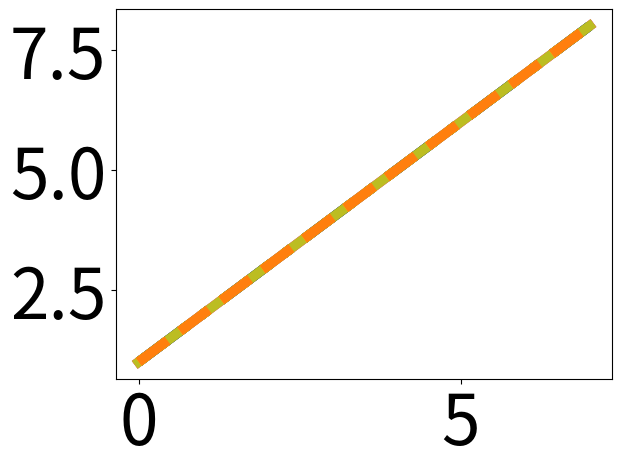
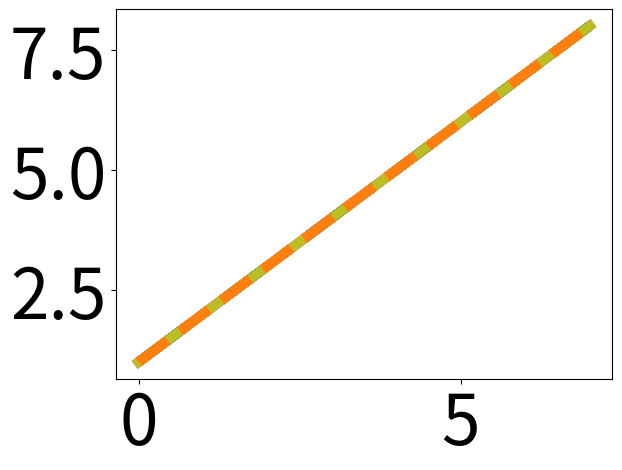

Here is the Python script that generated these plots, in order:
import pylab
import matplotlib.pyplot as plt
import numpy as np
from matplotlib import cm
colori=cm.get_cmap('tab10').colors
font_general = {'family' : 'sans-serif',
                        #'weight' : 'bold',
                        'size'   : 50}
plt.rc('font', **font_general)
#assing a random array of values to the variables
iqoe=[1,2,3,4,5,6,7,8]
rmse_bitrate=[1,2,3,4,5,6,7,8]
rmse_logbitrate=[1,2,3,4,5,6,7,8]
rmse_videoatlas=[1,2,3,4,5,6,7,8]
rmse_ssim=[1,2,3,4,5,6,7,8]
rmse_psnr=[1,2,3,4,5,6,7,8]
rmse_vmaf=[1,2,3,4,5,6,7,8]
rmse_ftw=[1,2,3,4,5,6,7,8]
rmse_sdn=[1,2,3,4,5,6,7,8]
rmse_p1203=[1,2,3,4,5,6,7,8]
rmse_lstm=[1,2,3,4,5,6,7,8]
# create a figure for the data

conta = 0
stile = ['-', '--', '-.', ':', '-', '--', '-','-.', ':','-.', ':']
col=['r',colori[1],colori[2],colori[4],colori[6],colori[7],colori[8],colori[9],'gold','darkblue',colori[5]]
names=['iQoE', 'B', 'G', 'A', 'S', 'R', 'V', 'F', 'N','P', 'L']
ordered_names=['iQoE','F','P','S','A', 'R','L', 'G', 'V', 'N', 'B']
for regr in [iqoe,rmse_bitrate,rmse_logbitrate,rmse_videoatlas,rmse_ssim,rmse_psnr,rmse_vmaf,rmse_ftw,rmse_sdn,rmse_p1203,rmse_lstm]:
    #print(regr)
    plt.plot(regr,stile[names.index(ordered_names[conta])], linewidth='7',color=col[names.index(ordered_names[conta])],label=ordered_names[conta])
    conta += 1
ax = pylab.gca()
# leg = ['CU+SVR', 'GS+SVR', 'QBC+SVR', 'iGS+SVR'] + ['RS+SVR', 'iQoE']  # iQoE=igs+SVR
# colors = [colori[1], colori[2], colori[4], colori[5]] + [colori[0], 'r']
# stile = [':', '--', '-.', '-.'] + ['--', '-']
# create a second figure for the legend
figLegend = pylab.figure(figsize = (20,10),dpi=100)

# produce a legend for the objects in the other figure
pylab.figlegend(*ax.get_legend_handles_labels(), loc = 'upper left',ncol=11,frameon=False,columnspacing=0.6,handletextpad=0.2,handlelength=1.45)
figLegend.savefig("legendss_mos_dashed.pdf",bbox_inches='tight')
plt.close()
##########################################
figData = pylab.figure()
ax = pylab.gca()
conta = 0
markers= ['o', 's', 'D', 'v', '*', 'h', '^', '8', 'P', '<', 'X']
stile = ['-', '--', '-.', ':', '-', '--', '-','-.', ':','-.', ':']
col=['r',colori[1],colori[2],colori[4],colori[6],colori[7],colori[8],colori[9],'gold','darkblue',colori[5]]
names=['iQoE', 'B', 'G', 'A', 'S', 'R', 'V', 'F', 'N','P', 'L']
ordered_names=['iQoE','F','S','A', 'R','P','L', 'G', 'V', 'N', 'B']
for regr in [iqoe,rmse_bitrate,rmse_logbitrate,rmse_videoatlas,rmse_ssim,rmse_psnr,rmse_vmaf,rmse_ftw,rmse_sdn,rmse_p1203,rmse_lstm]:
    #print(regr)
    plt.plot(regr,stile[names.index(ordered_names[conta])], linewidth='7',color=col[names.index(ordered_names[conta])],label=ordered_names[conta])
    conta += 1
# leg = ['CU+SVR', 'GS+SVR', 'QBC+SVR', 'iGS+SVR'] + ['RS+SVR', 'iQoE']  # iQoE=igs+SVR
# colors = [colori[1], colori[2], colori[4], colori[5]] + [colori[0], 'r']
# stile = [':', '--', '-.', '-.'] + ['--', '-']
# create a second figure for the legend
figLegend = pylab.figure(figsize = (20,10),dpi=100)

# produce a legend for the objects in the other figure
pylab.figlegend(*ax.get_legend_handles_labels(), loc = 'upper left',ncol=11,frameon=False,columnspacing=0.6,handletextpad=0.2,handlelength=1.45)
figLegend.savefig("legendss_pers_dashed.pdf",bbox_inches='tight')
plt.close()

